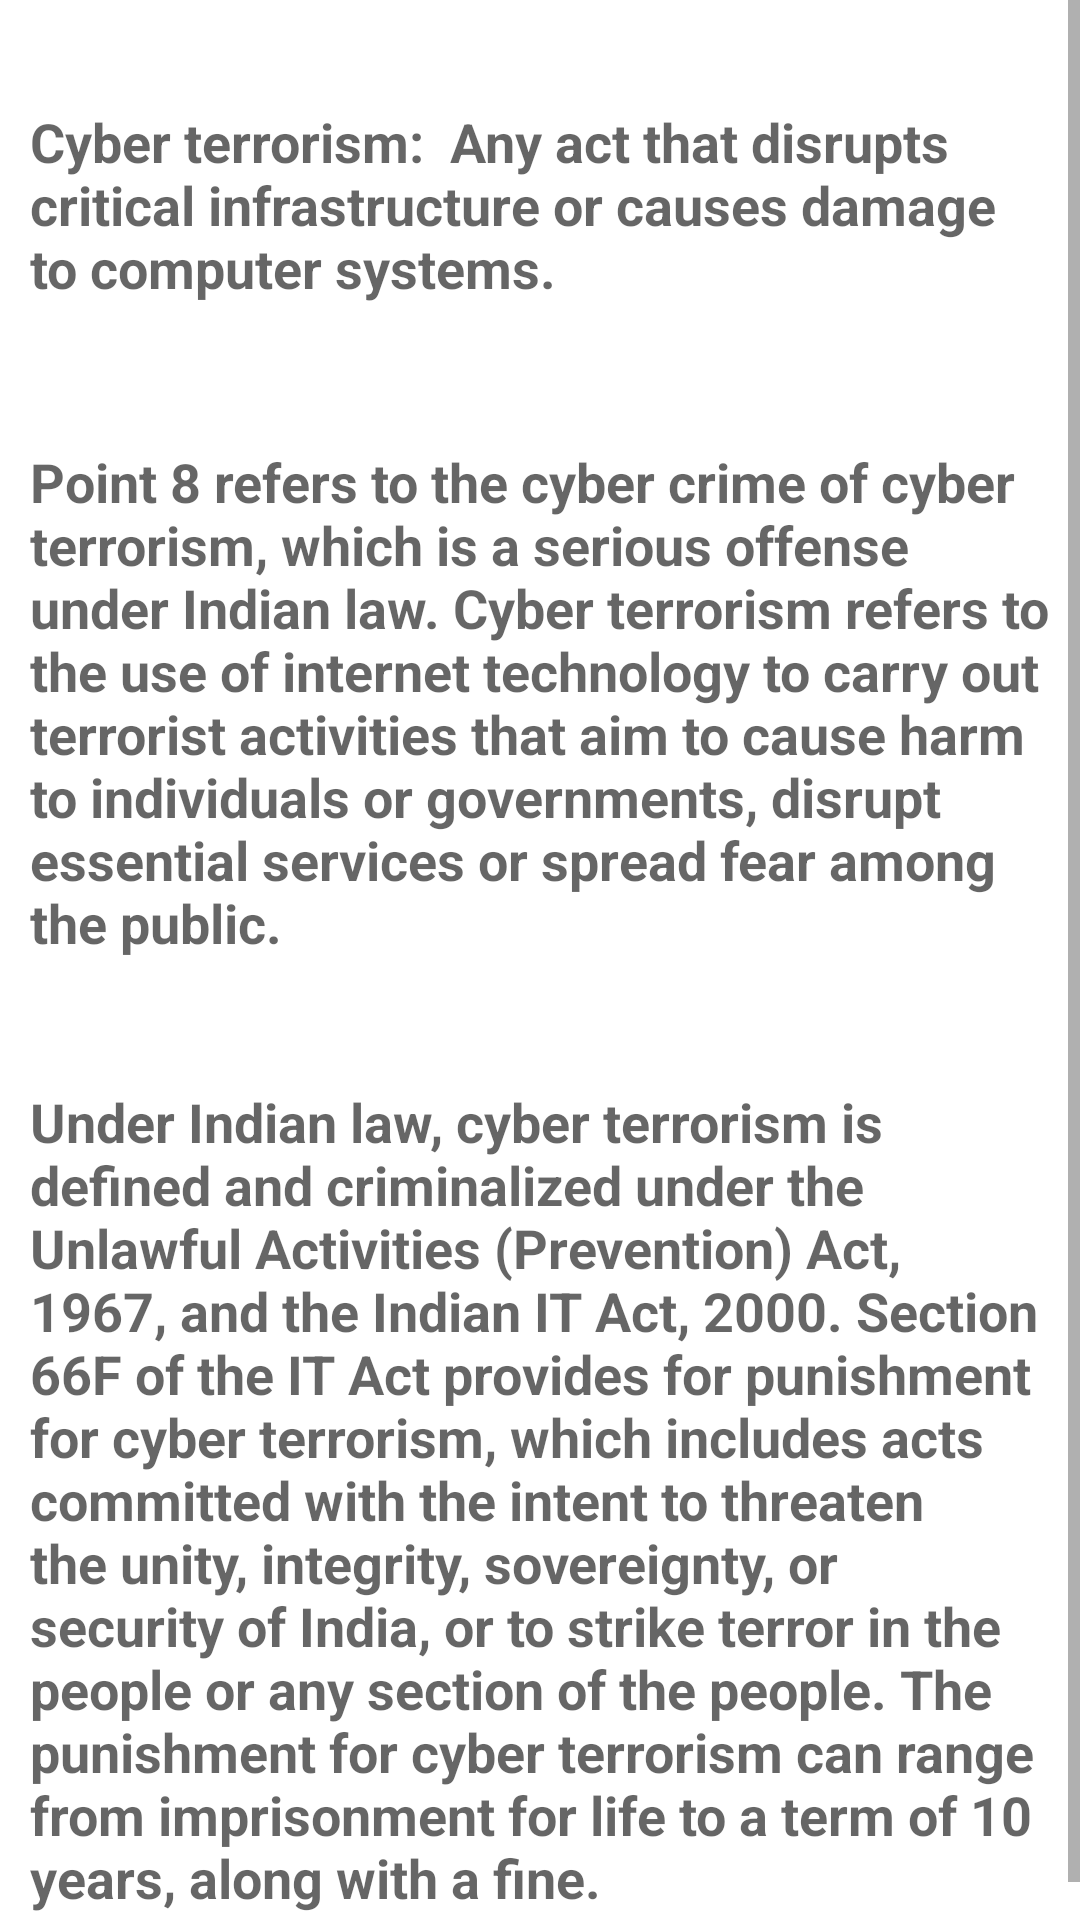

Android layout source for this screen:
<!-- AndroidManifest.xml: application theme Theme.Cypics -->
<!-- res/layout/activity_cyber_terrorism.xml -->
<?xml version="1.0" encoding="utf-8"?>

<ScrollView xmlns:android="http://schemas.android.com/apk/res/android"
    xmlns:app="http://schemas.android.com/apk/res-auto"
    xmlns:tools="http://schemas.android.com/tools"
    android:layout_width="match_parent"
    android:layout_height="wrap_content"
    tools:layout_editor_absoluteX="1dp"
    tools:layout_editor_absoluteY="1dp">

    <androidx.constraintlayout.widget.ConstraintLayout
        android:layout_width="match_parent"
        android:layout_height="wrap_content"
        android:padding="10dp"
        tools:context=".Cyber_terrorism">

        <TextView
            android:id="@+id/textView1"
            android:layout_width="wrap_content"
            android:layout_height="wrap_content"
            android:paddingTop="25dp"
            android:paddingBottom="10dp"
            android:text="Cyber terrorism:  Any act that disrupts critical infrastructure or causes damage to computer systems. "
            android:textAppearance="@style/TextAppearance.AppCompat.Medium"
            android:textStyle="bold"
            app:layout_constraintEnd_toEndOf="parent"
            app:layout_constraintStart_toStartOf="parent"
            app:layout_constraintTop_toTopOf="parent" />

        <TextView
            android:id="@+id/textView2"
            android:layout_width="wrap_content"
            android:layout_height="wrap_content"
            android:layout_marginTop="12dp"
            android:paddingTop="25dp"
            android:paddingBottom="5dp"
            android:text="Point 8 refers to the cyber crime of cyber terrorism, which is a serious offense under Indian law. Cyber terrorism refers to the use of internet technology to carry out terrorist activities that aim to cause harm to individuals or governments, disrupt essential services or spread fear among the public."
            android:textAppearance="@style/TextAppearance.AppCompat.Medium"
            android:textStyle="bold"
            app:layout_constraintEnd_toEndOf="parent"
            app:layout_constraintHorizontal_bias="0.473"
            app:layout_constraintStart_toStartOf="parent"
            app:layout_constraintTop_toBottomOf="@+id/textView1" />

        <TextView
            android:id="@+id/textView3"
            android:layout_width="wrap_content"
            android:layout_height="wrap_content"
            android:layout_marginTop="12dp"
            android:paddingTop="25dp"
            android:paddingBottom="5dp"
            android:text="Under Indian law, cyber terrorism is defined and criminalized under the Unlawful Activities (Prevention) Act, 1967, and the Indian IT Act, 2000. Section 66F of the IT Act provides for punishment for cyber terrorism, which includes acts committed with the intent to threaten the unity, integrity, sovereignty, or security of India, or to strike terror in the people or any section of the people. The punishment for cyber terrorism can range from imprisonment for life to a term of 10 years, along with a fine."
            android:textAppearance="@style/TextAppearance.AppCompat.Medium"
            android:textStyle="bold"
            app:layout_constraintEnd_toEndOf="parent"
            app:layout_constraintHorizontal_bias="0.473"
            app:layout_constraintStart_toStartOf="parent"
            app:layout_constraintTop_toBottomOf="@+id/textView2" />
    </androidx.constraintlayout.widget.ConstraintLayout>
</ScrollView>
<!-- resources referenced by this layout -->
<resources>
  <style name="Theme.Cypics" parent="Theme.MaterialComponents.DayNight.DarkActionBar">
          
          <item name="colorPrimary">@color/purple_500</item>
          <item name="colorPrimaryVariant">@color/purple_700</item>
          <item name="colorOnPrimary">@color/white</item>
          
          <item name="colorSecondary">@color/teal_200</item>
          <item name="colorSecondaryVariant">@color/teal_700</item>
          <item name="colorOnSecondary">@color/black</item>
          
          <item name="android:statusBarColor" tools:targetApi="l">?attr/colorPrimaryVariant</item>
          
      </style>
  <color name="purple_500">#FF6200EE</color>
  <color name="purple_700">#FF3700B3</color>
  <color name="white">#FFFFFFFF</color>
  <color name="teal_200">#FF03DAC5</color>
  <color name="teal_700">#FF018786</color>
  <color name="black">#FF000000</color>
</resources>
